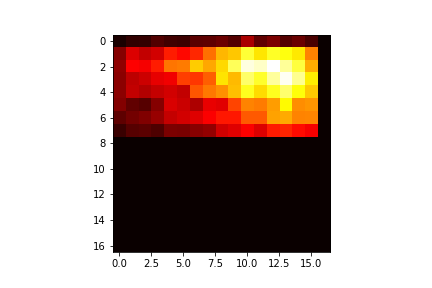

The table this chart was drawn from, first rows:
9.000000000000000000e+00, 2.100000000000000000e+01, 2.200000000000000000e+01, 3.700000000000000000e+01, 2.900000000000000000e+01, 2.700000000000000000e+01, 4.300000000000000000e+01, 4.400000000000000000e+01, 5.100000000000000000e+01, 3.900000000000000000e+01, 8.400000000000000000e+01, 4.600000000000000000e+01, 5.900000000000000000e+01, 3.900000000000000000e+01, 5.000000000000000000e+01, 3.300000000000000000e+01, 0.000000000000000000e+00
6.500000000000000000e+01, 1.100000000000000000e+02, 9.700000000000000000e+01, 1.040000000000000000e+02, 1.430000000000000000e+02, 1.320000000000000000e+02, 1.480000000000000000e+02, 1.870000000000000000e+02, 2.240000000000000000e+02, 2.320000000000000000e+02, 2.800000000000000000e+02, 2.480000000000000000e+02, 2.740000000000000000e+02, 2.660000000000000000e+02, 2.500000000000000000e+02, 1.960000000000000000e+02, 0.000000000000000000e+00
7.100000000000000000e+01, 1.280000000000000000e+02, 1.240000000000000000e+02, 1.430000000000000000e+02, 1.890000000000000000e+02, 1.920000000000000000e+02, 2.340000000000000000e+02, 2.160000000000000000e+02, 2.410000000000000000e+02, 2.920000000000000000e+02, 3.380000000000000000e+02, 3.300000000000000000e+02, 3.500000000000000000e+02, 3.140000000000000000e+02, 2.820000000000000000e+02, 2.180000000000000000e+02, 0.000000000000000000e+00
6.800000000000000000e+01, 9.400000000000000000e+01, 1.020000000000000000e+02, 1.160000000000000000e+02, 1.210000000000000000e+02, 1.600000000000000000e+02, 1.560000000000000000e+02, 1.770000000000000000e+02, 2.470000000000000000e+02, 2.250000000000000000e+02, 2.980000000000000000e+02, 2.760000000000000000e+02, 3.150000000000000000e+02, 3.450000000000000000e+02, 3.110000000000000000e+02, 2.520000000000000000e+02, 0.000000000000000000e+00
6.800000000000000000e+01, 9.700000000000000000e+01, 8.800000000000000000e+01, 9.800000000000000000e+01, 1.050000000000000000e+02, 9.700000000000000000e+01, 1.730000000000000000e+02, 1.910000000000000000e+02, 2.030000000000000000e+02, 2.270000000000000000e+02, 2.710000000000000000e+02, 2.430000000000000000e+02, 2.720000000000000000e+02, 2.990000000000000000e+02, 2.640000000000000000e+02, 2.330000000000000000e+02, 0.000000000000000000e+00
6.400000000000000000e+01, 4.600000000000000000e+01, 4.000000000000000000e+01, 6.500000000000000000e+01, 1.090000000000000000e+02, 1.010000000000000000e+02, 8.500000000000000000e+01, 1.170000000000000000e+02, 1.130000000000000000e+02, 1.630000000000000000e+02, 1.960000000000000000e+02, 1.920000000000000000e+02, 2.100000000000000000e+02, 2.590000000000000000e+02, 2.010000000000000000e+02, 2.060000000000000000e+02, 0.000000000000000000e+00
4.500000000000000000e+01, 5.600000000000000000e+01, 6.200000000000000000e+01, 7.500000000000000000e+01, 9.800000000000000000e+01, 1.050000000000000000e+02, 1.110000000000000000e+02, 1.260000000000000000e+02, 1.400000000000000000e+02, 1.400000000000000000e+02, 1.740000000000000000e+02, 1.740000000000000000e+02, 2.130000000000000000e+02, 2.170000000000000000e+02, 1.960000000000000000e+02, 1.970000000000000000e+02, 0.000000000000000000e+00
2.500000000000000000e+01, 4.000000000000000000e+01, 4.300000000000000000e+01, 3.600000000000000000e+01, 6.000000000000000000e+01, 5.800000000000000000e+01, 6.600000000000000000e+01, 7.200000000000000000e+01, 1.030000000000000000e+02, 1.120000000000000000e+02, 1.260000000000000000e+02, 1.100000000000000000e+02, 1.410000000000000000e+02, 1.470000000000000000e+02, 1.330000000000000000e+02, 1.240000000000000000e+02, 0.000000000000000000e+00
0.000000000000000000e+00, 0.000000000000000000e+00, 0.000000000000000000e+00, 0.000000000000000000e+00, 0.000000000000000000e+00, 0.000000000000000000e+00, 0.000000000000000000e+00, 0.000000000000000000e+00, 0.000000000000000000e+00, 0.000000000000000000e+00, 0.000000000000000000e+00, 0.000000000000000000e+00, 0.000000000000000000e+00, 0.000000000000000000e+00, 0.000000000000000000e+00, 0.000000000000000000e+00, 0.000000000000000000e+00
0.000000000000000000e+00, 0.000000000000000000e+00, 0.000000000000000000e+00, 0.000000000000000000e+00, 0.000000000000000000e+00, 0.000000000000000000e+00, 0.000000000000000000e+00, 0.000000000000000000e+00, 0.000000000000000000e+00, 0.000000000000000000e+00, 0.000000000000000000e+00, 0.000000000000000000e+00, 0.000000000000000000e+00, 0.000000000000000000e+00, 0.000000000000000000e+00, 0.000000000000000000e+00, 0.000000000000000000e+00
0.000000000000000000e+00, 0.000000000000000000e+00, 0.000000000000000000e+00, 0.000000000000000000e+00, 0.000000000000000000e+00, 0.000000000000000000e+00, 0.000000000000000000e+00, 0.000000000000000000e+00, 0.000000000000000000e+00, 0.000000000000000000e+00, 0.000000000000000000e+00, 0.000000000000000000e+00, 0.000000000000000000e+00, 0.000000000000000000e+00, 0.000000000000000000e+00, 0.000000000000000000e+00, 0.000000000000000000e+00
0.000000000000000000e+00, 0.000000000000000000e+00, 0.000000000000000000e+00, 0.000000000000000000e+00, 0.000000000000000000e+00, 0.000000000000000000e+00, 0.000000000000000000e+00, 0.000000000000000000e+00, 0.000000000000000000e+00, 0.000000000000000000e+00, 0.000000000000000000e+00, 0.000000000000000000e+00, 0.000000000000000000e+00, 0.000000000000000000e+00, 0.000000000000000000e+00, 0.000000000000000000e+00, 0.000000000000000000e+00
0.000000000000000000e+00, 0.000000000000000000e+00, 0.000000000000000000e+00, 0.000000000000000000e+00, 0.000000000000000000e+00, 0.000000000000000000e+00, 0.000000000000000000e+00, 0.000000000000000000e+00, 0.000000000000000000e+00, 0.000000000000000000e+00, 0.000000000000000000e+00, 0.000000000000000000e+00, 0.000000000000000000e+00, 0.000000000000000000e+00, 0.000000000000000000e+00, 0.000000000000000000e+00, 0.000000000000000000e+00
0.000000000000000000e+00, 0.000000000000000000e+00, 0.000000000000000000e+00, 0.000000000000000000e+00, 0.000000000000000000e+00, 0.000000000000000000e+00, 0.000000000000000000e+00, 0.000000000000000000e+00, 0.000000000000000000e+00, 0.000000000000000000e+00, 0.000000000000000000e+00, 0.000000000000000000e+00, 0.000000000000000000e+00, 0.000000000000000000e+00, 0.000000000000000000e+00, 0.000000000000000000e+00, 0.000000000000000000e+00
0.000000000000000000e+00, 0.000000000000000000e+00, 0.000000000000000000e+00, 0.000000000000000000e+00, 0.000000000000000000e+00, 0.000000000000000000e+00, 0.000000000000000000e+00, 0.000000000000000000e+00, 0.000000000000000000e+00, 0.000000000000000000e+00, 0.000000000000000000e+00, 0.000000000000000000e+00, 0.000000000000000000e+00, 0.000000000000000000e+00, 0.000000000000000000e+00, 0.000000000000000000e+00, 0.000000000000000000e+00
0.000000000000000000e+00, 0.000000000000000000e+00, 0.000000000000000000e+00, 0.000000000000000000e+00, 0.000000000000000000e+00, 0.000000000000000000e+00, 0.000000000000000000e+00, 0.000000000000000000e+00, 0.000000000000000000e+00, 0.000000000000000000e+00, 0.000000000000000000e+00, 0.000000000000000000e+00, 0.000000000000000000e+00, 0.000000000000000000e+00, 0.000000000000000000e+00, 0.000000000000000000e+00, 0.000000000000000000e+00
0.000000000000000000e+00, 0.000000000000000000e+00, 0.000000000000000000e+00, 0.000000000000000000e+00, 0.000000000000000000e+00, 0.000000000000000000e+00, 0.000000000000000000e+00, 0.000000000000000000e+00, 0.000000000000000000e+00, 0.000000000000000000e+00, 0.000000000000000000e+00, 0.000000000000000000e+00, 0.000000000000000000e+00, 0.000000000000000000e+00, 0.000000000000000000e+00, 0.000000000000000000e+00, 0.000000000000000000e+00
